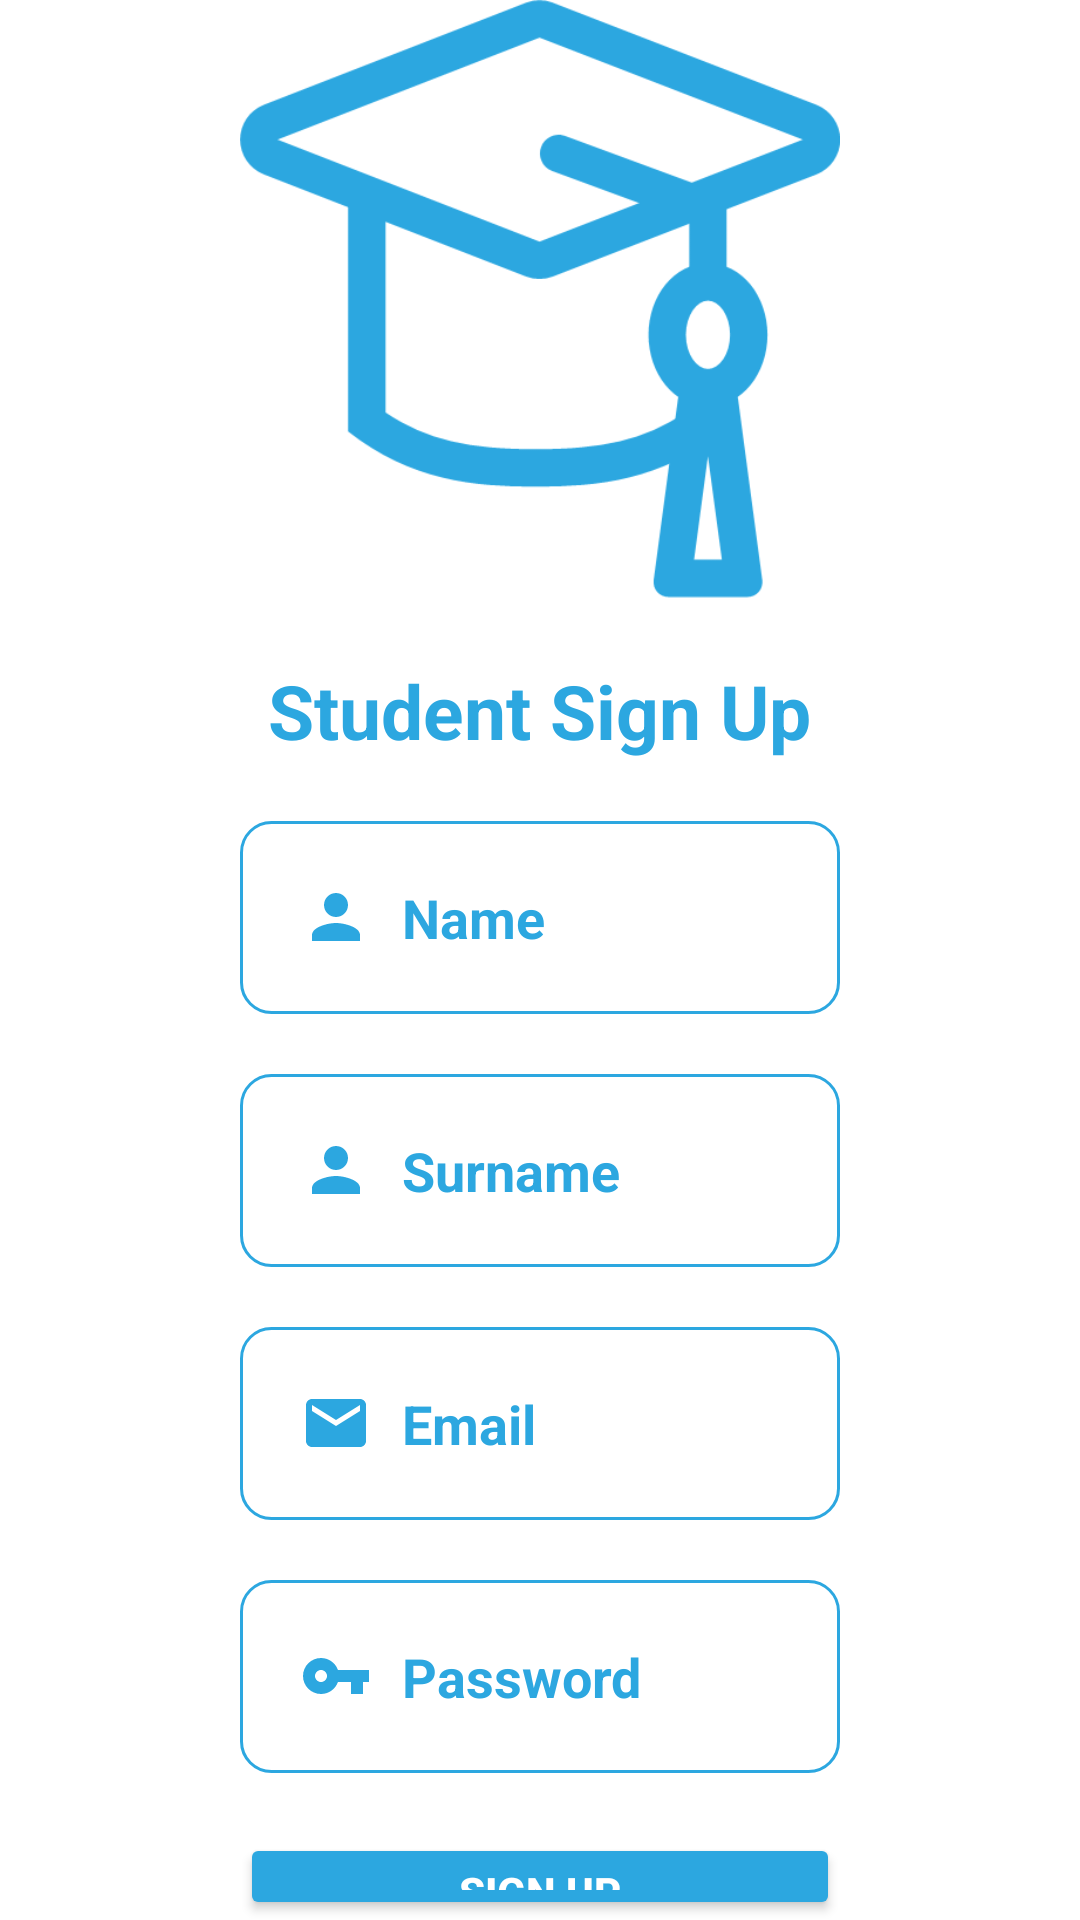

Write the Android layout XML for this screen, with the resource values it uses.
<!-- AndroidManifest.xml: application theme Theme.Oyd -->
<!-- res/layout/student_signup.xml -->
<?xml version="1.0" encoding="utf-8"?>
<LinearLayout xmlns:android="http://schemas.android.com/apk/res/android"
    android:layout_width="match_parent"
    android:layout_height="match_parent"
    xmlns:app="http://schemas.android.com/apk/res-auto"
    android:orientation="vertical"
    android:layout_margin="20dp"
    android:layout_gravity="center">

    <ImageView
        android:layout_width="200dp"
        android:layout_height="200dp"
        android:layout_gravity="center"
        android:src="@drawable/student"
        app:tint="@color/blue" />

    <TextView
        android:layout_width="wrap_content"
        android:layout_height="wrap_content"
        android:text="Student Sign Up"
        android:textStyle="bold"
        android:layout_gravity="center"
        android:textColor="@color/blue"
        android:layout_marginTop="20dp"
        android:textSize="25dp"/>

    <EditText
        android:id="@+id/edit_name"
        android:layout_width="200dp"
        android:layout_height="wrap_content"
        android:hint="Name"
        android:drawableLeft="@drawable/baseline_person"
        android:drawableTint="@color/blue"
        android:drawablePadding="10dp"
        android:padding="20dp"
        android:background="@drawable/student_input_text_background_style"
        android:textStyle="bold"
        android:layout_gravity="center"
        android:textColorHint="@color/blue"
        android:layout_marginTop="20dp"/>

    <EditText
        android:id="@+id/edit_surname"
        android:layout_width="200dp"
        android:layout_height="wrap_content"
        android:drawableLeft="@drawable/baseline_person"
        android:drawableTint="@color/blue"
        android:background="@drawable/student_input_text_background_style"
        android:drawablePadding="10dp"
        android:padding="20dp"
        android:hint="Surname"
        android:textStyle="bold"
        android:layout_gravity="center"
        android:textColorHint="@color/blue"
        android:layout_marginTop="20dp"/>

    <EditText
        android:id="@+id/edit_email"
        android:layout_width="200dp"
        android:layout_height="wrap_content"
        android:hint="Email"
        android:drawableLeft="@drawable/baseline_email"
        android:drawableTint="@color/blue"
        android:background="@drawable/student_input_text_background_style"
        android:drawablePadding="10dp"
        android:padding="20dp"
        android:inputType="textEmailAddress"
        android:textStyle="bold"
        android:layout_gravity="center"
        android:textColorHint="@color/blue"
        android:layout_marginTop="20dp"/>

    <EditText
        android:id="@+id/edit_password"
        android:layout_width="200dp"
        android:layout_height="wrap_content"
        android:hint="Password"
        android:drawableLeft="@drawable/baseline_password"
        android:drawableTint="@color/blue"
        android:background="@drawable/student_input_text_background_style"
        android:drawablePadding="10dp"
        android:padding="20dp"
        android:inputType="textPassword"
        android:textStyle="bold"
        android:layout_gravity="center"
        android:textColorHint="@color/blue"
        android:layout_marginTop="20dp"/>

    <Button
        android:id="@+id/signup_button"
        android:layout_width="200dp"
        android:layout_height="wrap_content"
        android:text="Sign Up"
        android:textStyle="bold"
        android:layout_gravity="center"
        android:textColor="@color/white"
        android:layout_marginTop="20dp"
        android:backgroundTint="@color/blue"/>

</LinearLayout>
<!-- resources referenced by this layout -->
<resources>
  <color name="blue">#2CA7E0</color>
  <color name="white">#FFFFFFFF</color>
  <!-- drawable baseline_email (drawable) -->
  <vector android:height="24dp" android:tint="#2CA7E0"
      android:viewportHeight="24" android:viewportWidth="24"
      android:width="24dp" xmlns:android="http://schemas.android.com/apk/res/android">
      <path android:fillColor="@android:color/white" android:pathData="M20,4L4,4c-1.1,0 -1.99,0.9 -1.99,2L2,18c0,1.1 0.9,2 2,2h16c1.1,0 2,-0.9 2,-2L22,6c0,-1.1 -0.9,-2 -2,-2zM20,8l-8,5 -8,-5L4,6l8,5 8,-5v2z"/>
  </vector>
  <!-- drawable baseline_password (drawable) -->
  <vector android:height="24dp" android:tint="#2CA7E0"
      android:viewportHeight="24" android:viewportWidth="24"
      android:width="24dp" xmlns:android="http://schemas.android.com/apk/res/android">
      <path android:fillColor="@android:color/white" android:pathData="M12.65,10C11.83,7.67 9.61,6 7,6c-3.31,0 -6,2.69 -6,6s2.69,6 6,6c2.61,0 4.83,-1.67 5.65,-4H17v4h4v-4h2v-4H12.65zM7,14c-1.1,0 -2,-0.9 -2,-2s0.9,-2 2,-2 2,0.9 2,2 -0.9,2 -2,2z"/>
  </vector>
  <!-- drawable baseline_person (drawable) -->
  <vector android:height="24dp" android:tint="#2CA7E0"
      android:viewportHeight="24" android:viewportWidth="24"
      android:width="24dp" xmlns:android="http://schemas.android.com/apk/res/android">
      <path android:fillColor="@android:color/white" android:pathData="M12,12c2.21,0 4,-1.79 4,-4s-1.79,-4 -4,-4 -4,1.79 -4,4 1.79,4 4,4zM12,14c-2.67,0 -8,1.34 -8,4v2h16v-2c0,-2.66 -5.33,-4 -8,-4z"/>
  </vector>
  <!-- drawable student: png bitmap (drawable, 14180 bytes) -->
  <!-- drawable student_input_text_background_style (drawable) -->
  <?xml version="1.0" encoding="utf-8"?>
  <shape xmlns:android="http://schemas.android.com/apk/res/android">
      <solid android:color="#fff"/>
          <stroke android:color="@color/blue"/>
      <stroke android:width="1dp"/>
      <corners android:radius="10dp"/>
  
  </shape>
  <style name="Theme.Oyd" parent="Theme.MaterialComponents.DayNight.DarkActionBar">
          
          <item name="colorPrimary">@color/purple_500</item>
          <item name="colorPrimaryVariant">@color/purple_700</item>
          <item name="colorOnPrimary">@color/white</item>
          
          <item name="colorSecondary">@color/teal_200</item>
          <item name="colorSecondaryVariant">@color/teal_700</item>
          <item name="colorOnSecondary">@color/black</item>
          
          <item name="android:statusBarColor">?attr/colorPrimaryVariant</item>
          
      </style>
  <color name="purple_500">#FF6200EE</color>
  <color name="purple_700">#FF3700B3</color>
  <color name="teal_200">#FF03DAC5</color>
  <color name="teal_700">#FF018786</color>
  <color name="black">#FF000000</color>
</resources>
